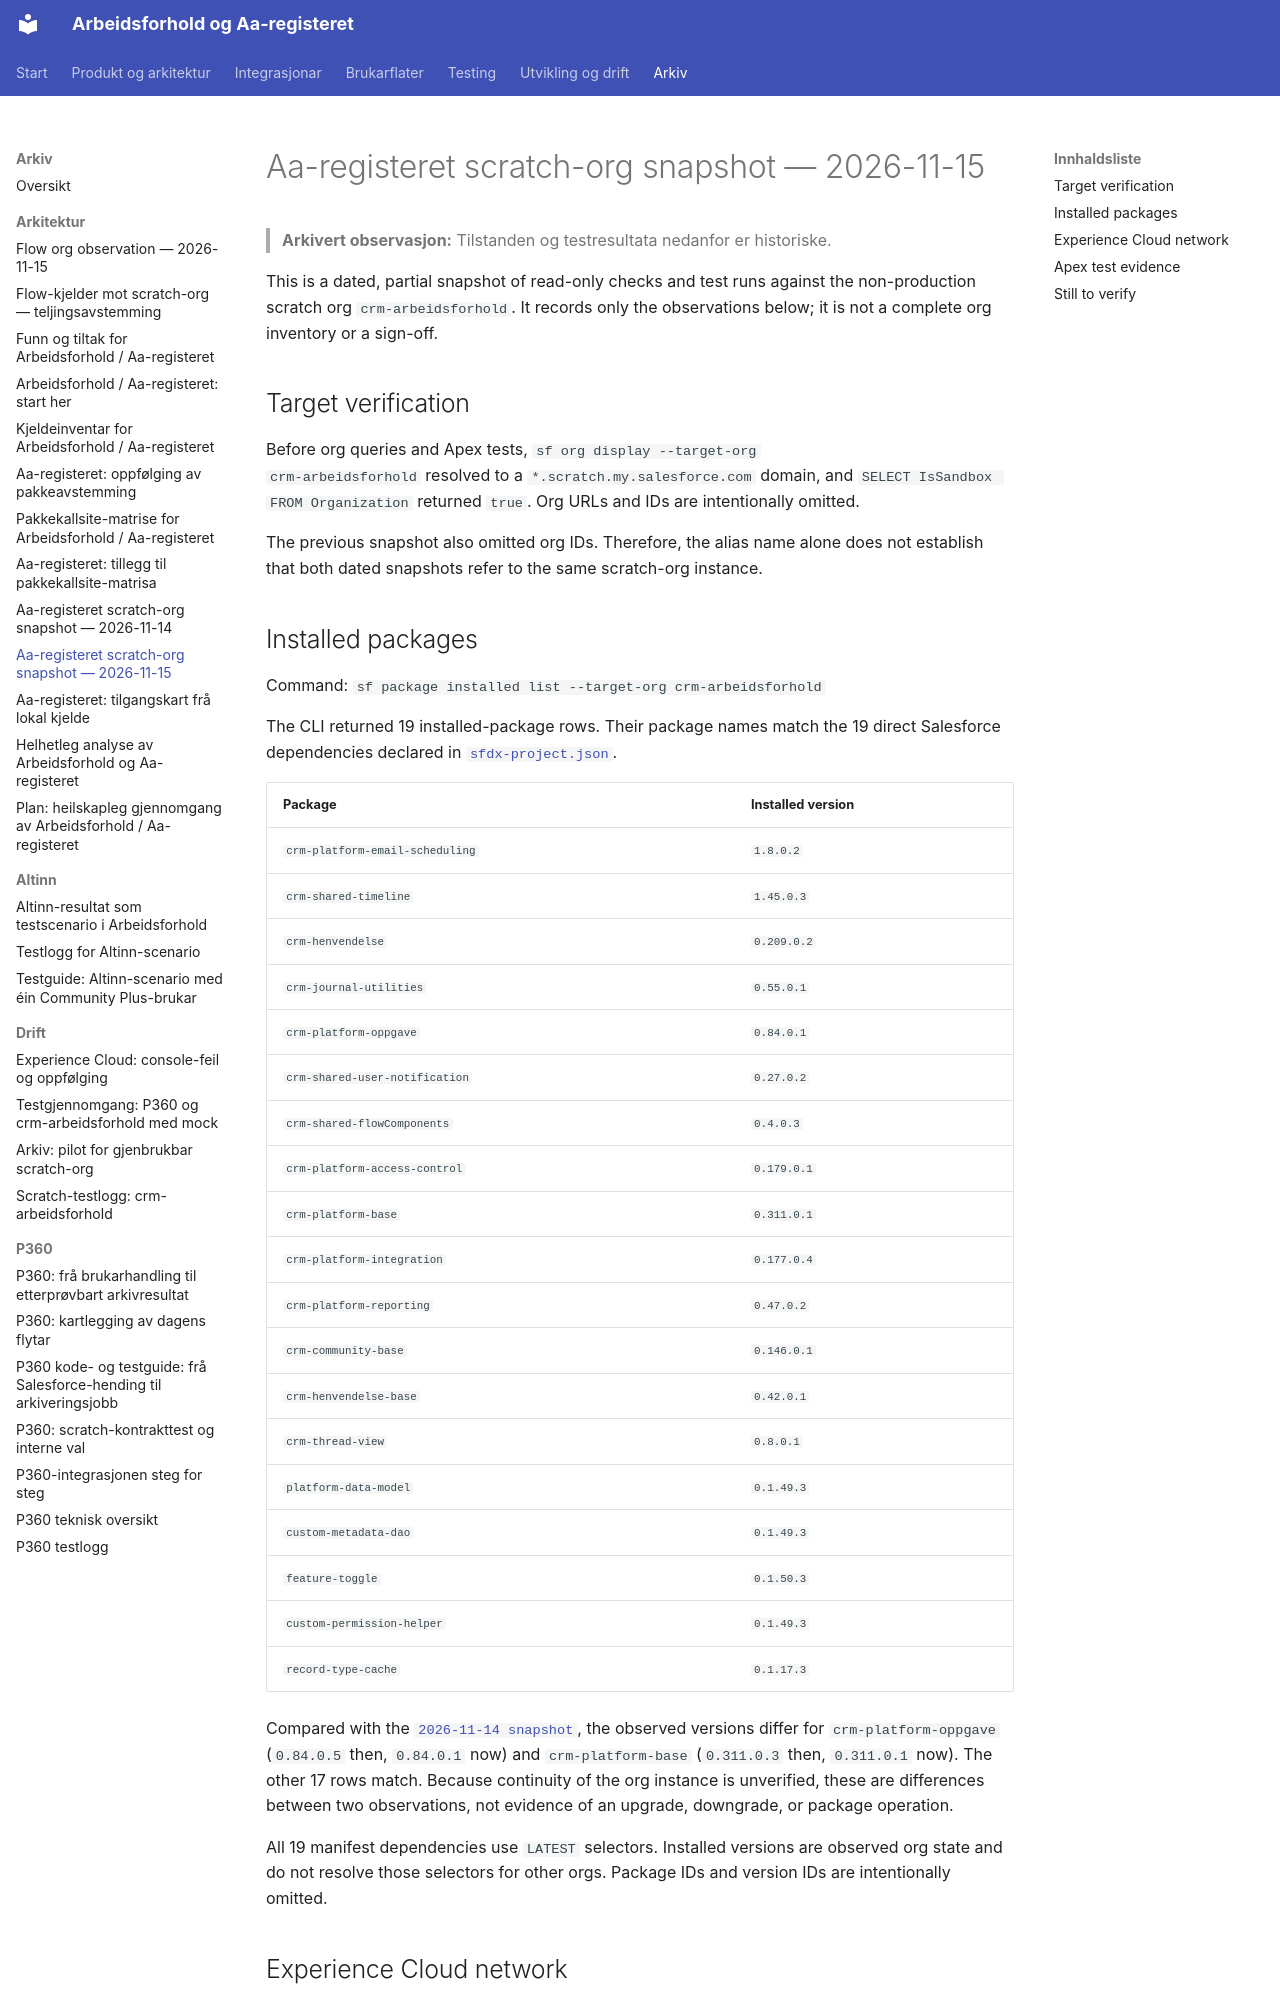

repository: navikt/crm-arbeidsforhold · page: archive/architecture/aaregisteret-scratch-org-snapshot-2026-11-15/index.html · generator: mkdocs

# Aa-registeret scratch-org snapshot — 2026-11-15

> **Arkivert observasjon:** Tilstanden og testresultata nedanfor er historiske.

This is a dated, partial snapshot of read-only checks and test runs against
the non-production scratch org `crm-arbeidsforhold`. It records only the
observations below; it is not a complete org inventory or a sign-off.

## Target verification

Before org queries and Apex tests, `sf org display --target-org
crm-arbeidsforhold` resolved to a `*.scratch.my.salesforce.com` domain, and
`SELECT IsSandbox FROM Organization` returned `true`. Org URLs and IDs are
intentionally omitted.

The previous snapshot also omitted org IDs. Therefore, the alias name alone
does not establish that both dated snapshots refer to the same scratch-org
instance.

## Installed packages

Command: `sf package installed list --target-org crm-arbeidsforhold`

The CLI returned 19 installed-package rows. Their package names match the 19
direct Salesforce dependencies declared in [`sfdx-project.json`](../../../sfdx-project.json).

| Package                         | Installed version |
| ------------------------------- | ----------------- |
| `crm-platform-email-scheduling` | `1.8.0.2`         |
| `crm-shared-timeline`           | `1.45.0.3`        |
| `crm-henvendelse`               | `0.209.0.2`       |
| `crm-journal-utilities`         | `0.55.0.1`        |
| `crm-platform-oppgave`          | `0.84.0.1`        |
| `crm-shared-user-notification`  | `0.27.0.2`        |
| `crm-shared-flowComponents`     | `0.4.0.3`         |
| `crm-platform-access-control`   | `0.179.0.1`       |
| `crm-platform-base`             | `0.311.0.1`       |
| `crm-platform-integration`      | `0.177.0.4`       |
| `crm-platform-reporting`        | `0.47.0.2`        |
| `crm-community-base`            | `0.146.0.1`       |
| `crm-henvendelse-base`          | `0.42.0.1`        |
| `crm-thread-view`               | `0.8.0.1`         |
| `platform-data-model`           | `0.1.49.3`        |
| `custom-metadata-dao`           | `0.1.49.3`        |
| `feature-toggle`                | `0.1.50.3`        |
| `custom-permission-helper`      | `0.1.49.3`        |
| `record-type-cache`             | `0.1.17.3`        |

Compared with the [`2026-11-14 snapshot`](./aaregisteret-scratch-org-snapshot-2026-11-14.md),
the observed versions differ for `crm-platform-oppgave` (`0.84.0.5` then,
`0.84.0.1` now) and `crm-platform-base` (`0.311.0.3` then, `0.311.0.1` now).
The other 17 rows match. Because continuity of the org instance is unverified,
these are differences between two observations, not evidence of an upgrade,
downgrade, or package operation.

All 19 manifest dependencies use `LATEST` selectors. Installed versions are
observed org state and do not resolve those selectors for other orgs. Package
IDs and version IDs are intentionally omitted.

## Experience Cloud network

Read-only queries returned one `Aa-registret` network with status `Live` and
three `NetworkMemberGroup` rows. The parent records were not resolved to
names. This does not establish which exact profiles or permission sets are
members, or prove effective access for any particular user. No network
settings were changed.
